Labelled photos from "rvlcdip_preprocessed1", an image-classification folder in MariamAnwer820/Document-Image-Classification. The possible labels are: ADVE, email, form, letter, memo, news, note, report, resume, scientific document.

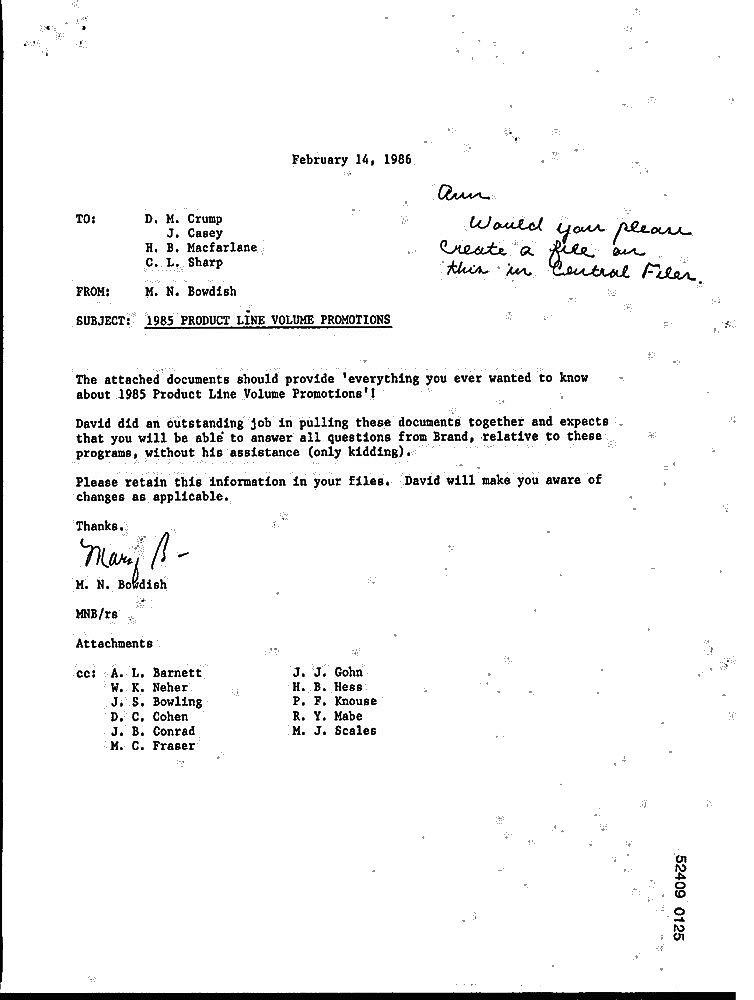
Label: letter

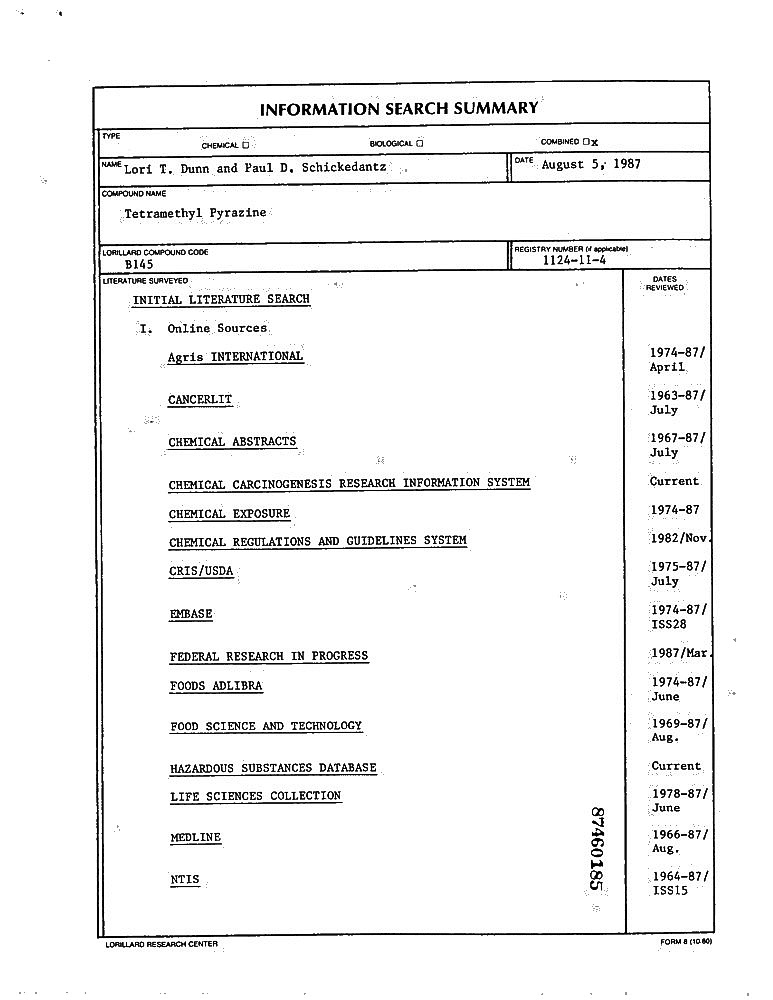
Label: form

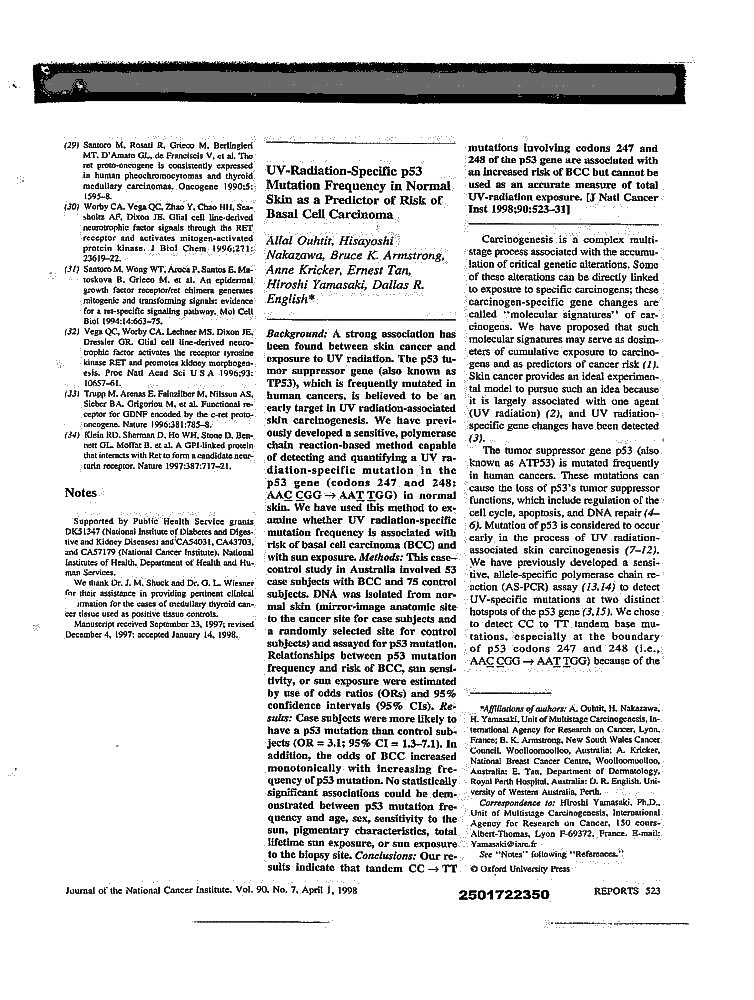
Label: scientific document

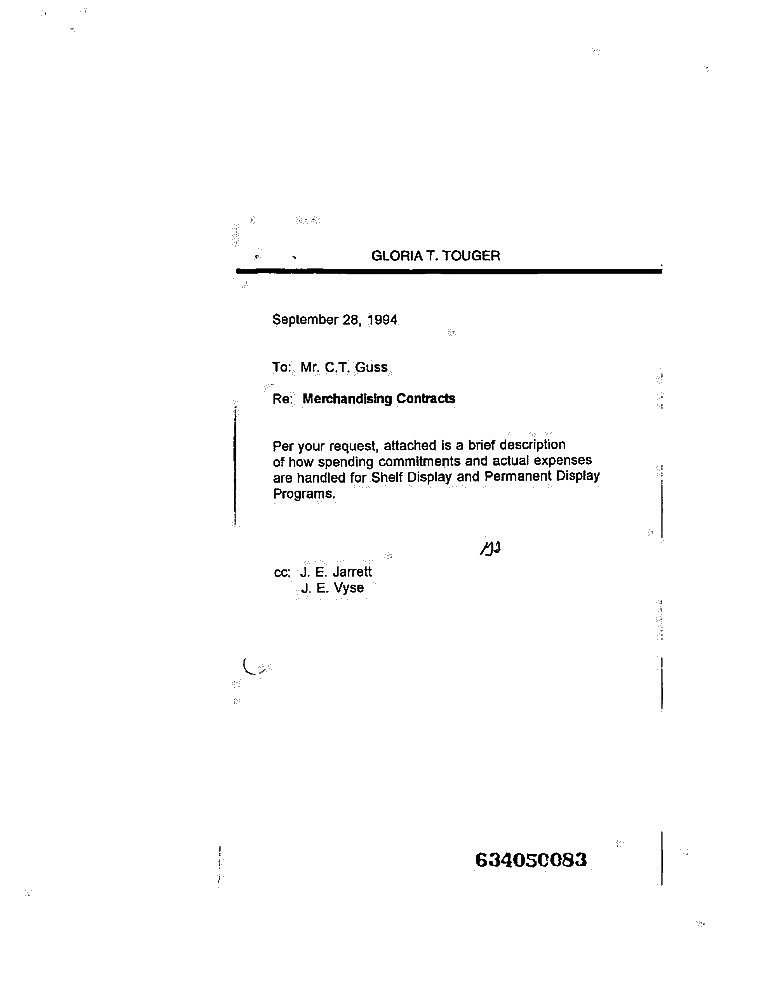
Label: memo

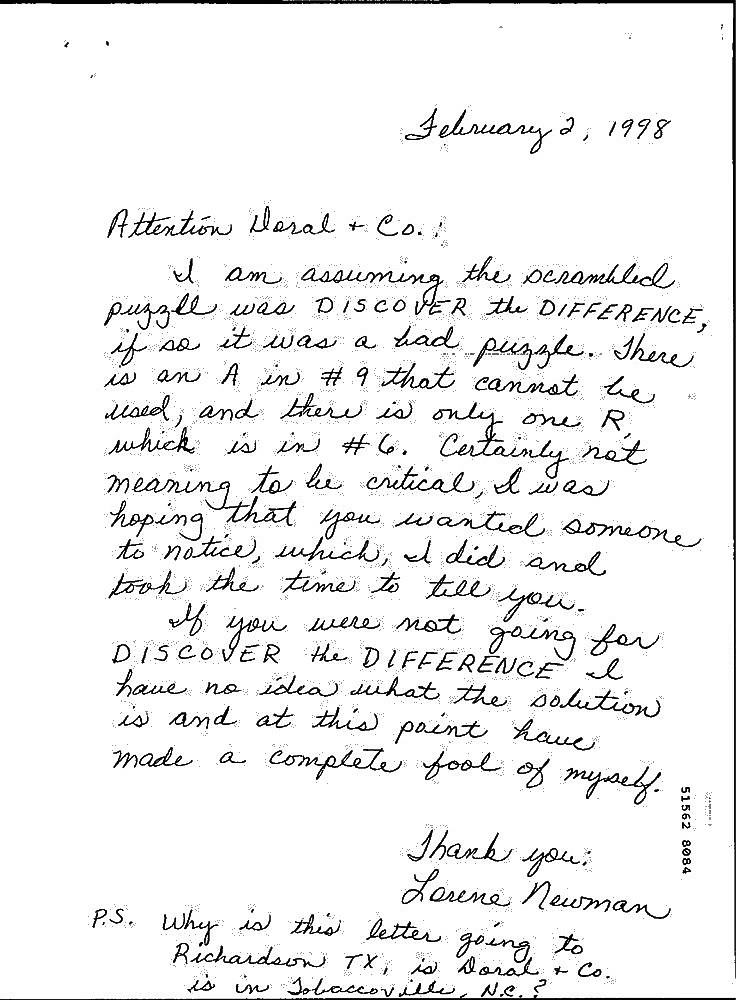
Label: note

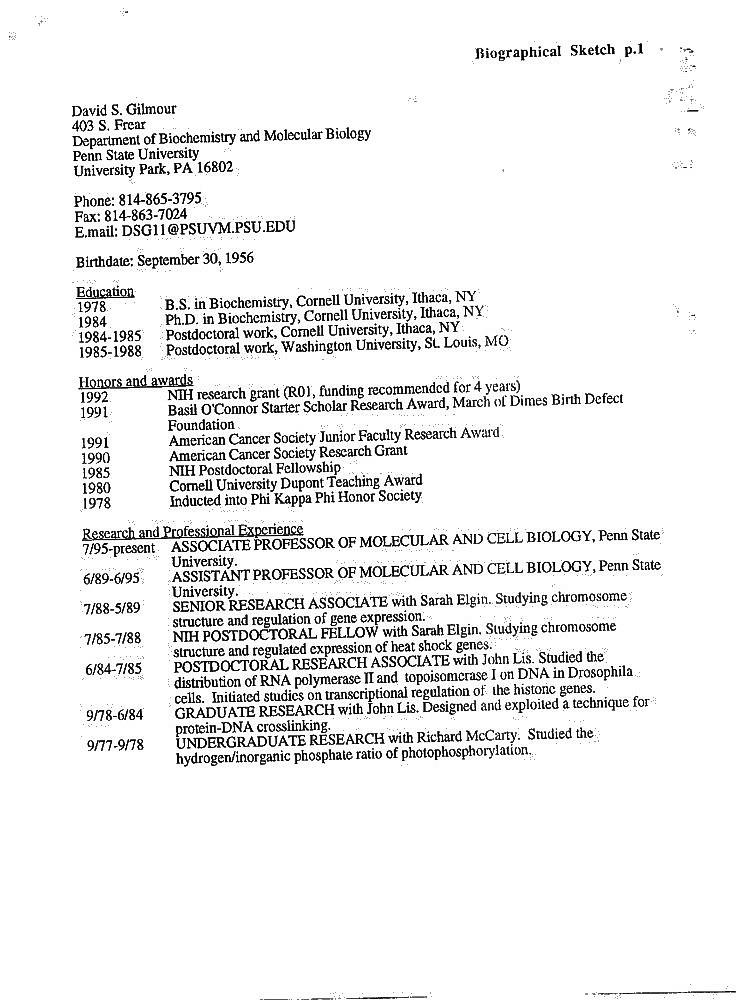
Label: resume
